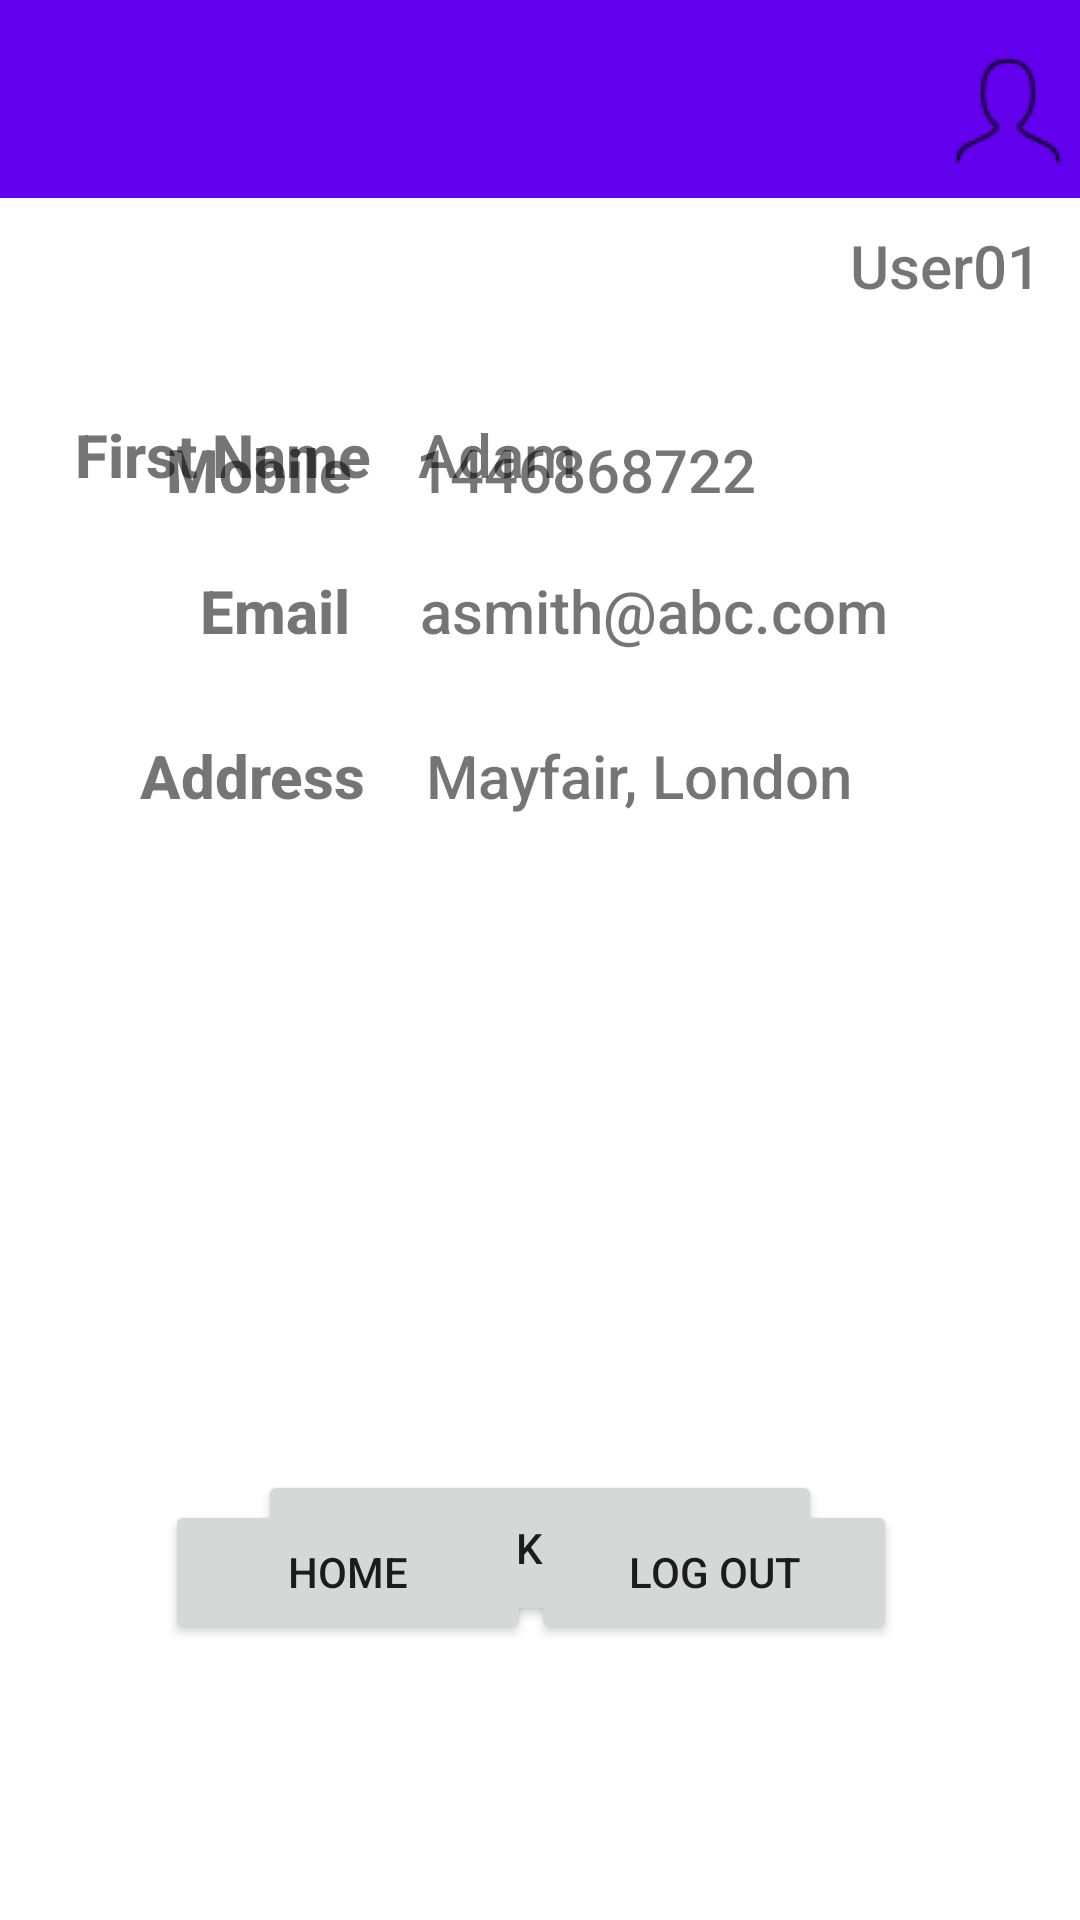

This screen was rendered from an Android layout file. Write that file and the resources it references.
<!-- AndroidManifest.xml: application theme Theme.FarmBnB -->
<!-- res/layout/activity_user_info.xml -->
<?xml version="1.0" encoding="utf-8"?>
<androidx.constraintlayout.widget.ConstraintLayout xmlns:android="http://schemas.android.com/apk/res/android"
    xmlns:app="http://schemas.android.com/apk/res-auto"
    xmlns:tools="http://schemas.android.com/tools"
    android:layout_width="match_parent"
    android:layout_height="match_parent"
    tools:context=".UserInfoActivity">

    <androidx.appcompat.widget.Toolbar
        android:id="@+id/toolbar3"
        android:layout_width="410dp"
        android:layout_height="66dp"
        android:background="?attr/colorPrimary"
        android:minHeight="?attr/actionBarSize"
        android:theme="?attr/actionBarTheme"
        app:layout_constraintEnd_toEndOf="parent"
        app:layout_constraintStart_toStartOf="parent"
        app:layout_constraintTop_toTopOf="parent" />

    <ImageButton
        android:id="@+id/userInfoIcon"
        android:layout_width="50dp"
        android:layout_height="52dp"
        android:layout_marginStart="344dp"
        android:layout_marginTop="8dp"
        android:layout_marginEnd="32dp"
        android:background="#00FDFDFD"
        android:contentDescription="TODO"
        app:layout_constraintBottom_toBottomOf="@+id/toolbar3"
        app:layout_constraintEnd_toEndOf="@+id/toolbar3"
        app:layout_constraintStart_toStartOf="@+id/toolbar3"
        app:layout_constraintTop_toTopOf="@+id/toolbar3"
        app:srcCompat="@drawable/usericon"
        tools:ignore="ImageContrastCheck" />

    <TextView
        android:id="@+id/firstName6"
        android:layout_width="wrap_content"
        android:layout_height="wrap_content"
        android:layout_marginTop="72dp"
        android:layout_marginEnd="168dp"
        android:fontFamily="sans-serif-medium"
        android:text="Adam"
        android:textSize="20sp"
        app:layout_constraintEnd_toEndOf="parent"
        app:layout_constraintTop_toBottomOf="@+id/toolbar3" />

    <TextView
        android:id="@+id/firstName8"
        android:layout_width="wrap_content"
        android:layout_height="wrap_content"
        android:layout_marginEnd="108dp"
        android:layout_marginBottom="20dp"
        android:fontFamily="sans-serif-medium"
        android:text="1446868722"
        android:textSize="20sp"
        app:layout_constraintBottom_toTopOf="@+id/firstName9"
        app:layout_constraintEnd_toEndOf="parent" />

    <TextView
        android:id="@+id/firstName4"
        android:layout_width="wrap_content"
        android:layout_height="wrap_content"
        android:fontFamily="sans-serif-medium"
        android:text="Last Name"
        android:textSize="20sp"
        android:textStyle="bold"
        app:layout_constraintBottom_toTopOf="@+id/firstName2"
        app:layout_constraintEnd_toStartOf="@+id/firstName7"
        app:layout_constraintHorizontal_bias="0.623"
        app:layout_constraintStart_toStartOf="parent"
        app:layout_constraintTop_toBottomOf="@+id/firstName"
        app:layout_constraintVertical_bias="0.523" />

    <TextView
        android:id="@+id/firstName9"
        android:layout_width="wrap_content"
        android:layout_height="wrap_content"
        android:layout_marginEnd="64dp"
        android:layout_marginBottom="28dp"
        android:fontFamily="sans-serif-medium"
        android:text="asmith@abc.com"
        android:textSize="20sp"
        app:layout_constraintBottom_toTopOf="@+id/firstName11"
        app:layout_constraintEnd_toEndOf="parent" />

    <TextView
        android:id="@+id/firstName11"
        android:layout_width="wrap_content"
        android:layout_height="wrap_content"
        android:layout_marginEnd="76dp"
        android:layout_marginBottom="368dp"
        android:fontFamily="sans-serif-medium"
        android:text="Mayfair, London"
        android:textSize="20sp"
        app:layout_constraintBottom_toBottomOf="parent"
        app:layout_constraintEnd_toEndOf="parent" />

    <TextView
        android:id="@+id/firstName2"
        android:layout_width="wrap_content"
        android:layout_height="wrap_content"
        android:layout_marginBottom="20dp"
        android:fontFamily="sans-serif-medium"
        android:text="Mobile"
        android:textSize="20sp"
        android:textStyle="bold"
        app:layout_constraintBottom_toTopOf="@+id/firstName3"
        app:layout_constraintEnd_toStartOf="@+id/firstName8"
        app:layout_constraintHorizontal_bias="0.722"
        app:layout_constraintStart_toStartOf="parent" />

    <TextView
        android:id="@+id/firstName7"
        android:layout_width="wrap_content"
        android:layout_height="wrap_content"
        android:layout_marginEnd="168dp"
        android:fontFamily="sans-serif-medium"
        android:text="Smith"
        android:textSize="20sp"
        app:layout_constraintBottom_toTopOf="@+id/firstName8"
        app:layout_constraintEnd_toEndOf="parent"
        app:layout_constraintTop_toBottomOf="@+id/firstName6"
        app:layout_constraintVertical_bias="0.523" />

    <TextView
        android:id="@+id/firstName3"
        android:layout_width="wrap_content"
        android:layout_height="wrap_content"
        android:layout_marginBottom="28dp"
        android:fontFamily="sans-serif-medium"
        android:text="Email"
        android:textSize="20sp"
        android:textStyle="bold"
        app:layout_constraintBottom_toTopOf="@+id/firstName5"
        app:layout_constraintEnd_toStartOf="@+id/firstName9"
        app:layout_constraintHorizontal_bias="0.739"
        app:layout_constraintStart_toStartOf="parent" />

    <TextView
        android:id="@+id/firstName5"
        android:layout_width="wrap_content"
        android:layout_height="wrap_content"
        android:layout_marginBottom="368dp"
        android:fontFamily="sans-serif-medium"
        android:text="Address"
        android:textSize="20sp"
        android:textStyle="bold"
        app:layout_constraintBottom_toBottomOf="parent"
        app:layout_constraintEnd_toStartOf="@+id/firstName11"
        app:layout_constraintHorizontal_bias="0.701"
        app:layout_constraintStart_toStartOf="parent" />

    <TextView
        android:id="@+id/firstName"
        android:layout_width="wrap_content"
        android:layout_height="wrap_content"
        android:layout_marginTop="72dp"
        android:fontFamily="sans-serif-medium"
        android:text="First Name"
        android:textSize="20sp"
        android:textStyle="bold"
        app:layout_constraintEnd_toStartOf="@+id/firstName6"
        app:layout_constraintHorizontal_bias="0.611"
        app:layout_constraintStart_toStartOf="parent"
        app:layout_constraintTop_toBottomOf="@+id/toolbar3" />

    <TextView
        android:id="@+id/textView6"
        android:layout_width="68dp"
        android:layout_height="25dp"
        android:layout_marginTop="12dp"
        android:fontFamily="sans-serif-medium"
        android:text="User01"
        android:textAlignment="viewEnd"
        android:textSize="20sp"
        app:layout_constraintBottom_toBottomOf="parent"
        app:layout_constraintEnd_toEndOf="parent"
        app:layout_constraintHorizontal_bias="0.955"
        app:layout_constraintStart_toStartOf="parent"
        app:layout_constraintTop_toBottomOf="@+id/userInfoIcon"
        app:layout_constraintVertical_bias="0.0" />

    <Button
        android:id="@+id/bookUserButton"
        android:layout_width="188dp"
        android:layout_height="52dp"
        android:layout_marginTop="424dp"
        android:text="Book Now"
        app:layout_constraintEnd_toEndOf="parent"
        app:layout_constraintStart_toStartOf="parent"
        app:layout_constraintTop_toBottomOf="@+id/toolbar3" />

    <Button
        android:id="@+id/homeUserButton"
        android:layout_width="122dp"
        android:layout_height="48dp"
        android:layout_marginBottom="92dp"
        android:text="Home"
        app:layout_constraintBottom_toBottomOf="parent"
        app:layout_constraintEnd_toEndOf="parent"
        app:layout_constraintHorizontal_bias="0.231"
        app:layout_constraintStart_toStartOf="parent" />

    <Button
        android:id="@+id/logoutUserButton"
        android:layout_width="122dp"
        android:layout_height="48dp"
        android:layout_marginBottom="92dp"
        android:text="Log Out"
        app:layout_constraintBottom_toBottomOf="parent"
        app:layout_constraintEnd_toEndOf="parent"
        app:layout_constraintHorizontal_bias="0.743"
        app:layout_constraintStart_toStartOf="parent" />

</androidx.constraintlayout.widget.ConstraintLayout>
<!-- resources referenced by this layout -->
<resources>
  <!-- drawable usericon: png bitmap (drawable, 557 bytes) -->
  <style name="Theme.FarmBnB" parent="Theme.MaterialComponents.DayNight.DarkActionBar">
          
          <item name="colorPrimary">@color/purple_500</item>
          <item name="colorPrimaryVariant">@color/purple_700</item>
          <item name="colorOnPrimary">@color/white</item>
          
          <item name="colorSecondary">@color/teal_200</item>
          <item name="colorSecondaryVariant">@color/teal_700</item>
          <item name="colorOnSecondary">@color/black</item>
          
          <item name="android:statusBarColor" tools:targetApi="l">?attr/colorPrimaryVariant</item>
          
      </style>
  <!-- not gathered from this repository: default colours our renderer supplied (Android Studio template values) -->
  <color name="purple_500">#FF6200EE</color>
  <color name="purple_700">#FF3700B3</color>
  <color name="teal_200">#FF03DAC5</color>
  <color name="teal_700">#FF018786</color>
  <color name="black">#FF000000</color>
  <color name="white">#FFFFFFFF</color>
</resources>
